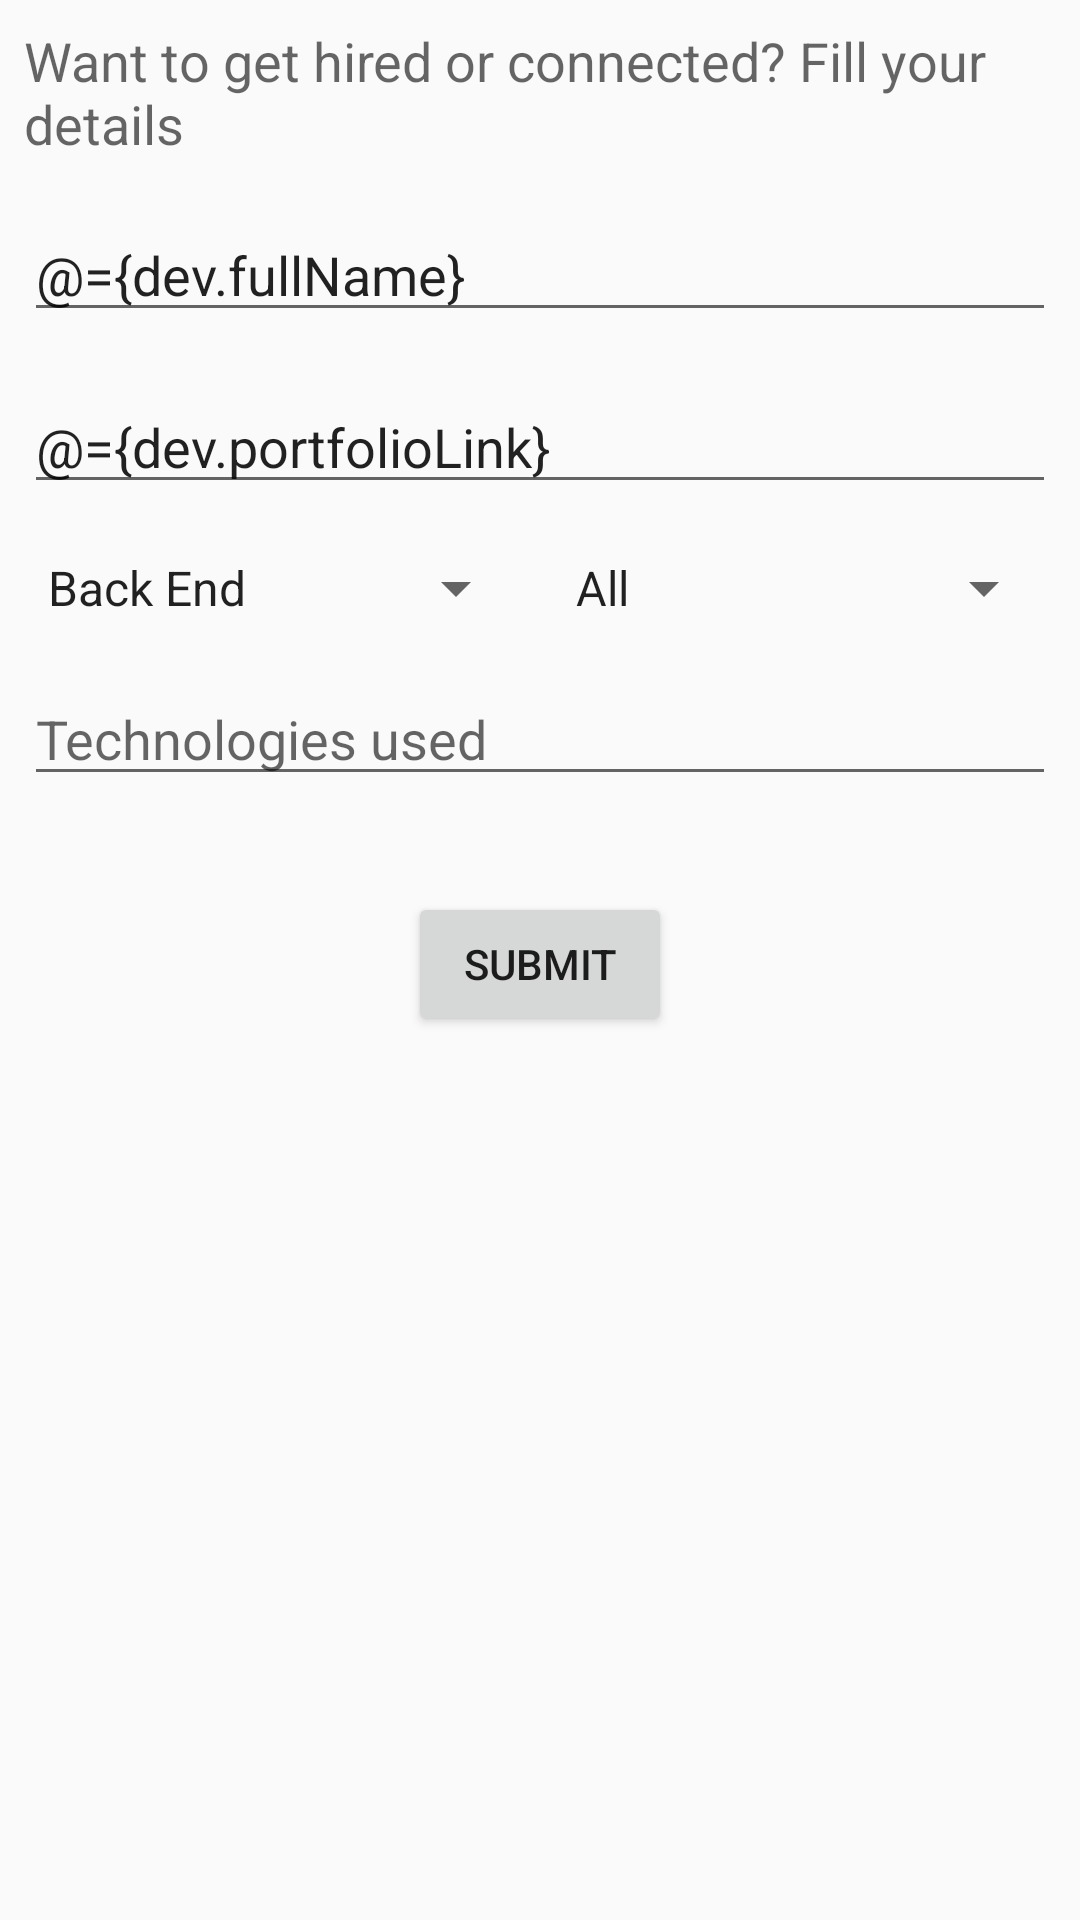

The Android layout XML behind this screen, and the referenced resources:
<!-- AndroidManifest.xml: application theme AppTheme -->
<!-- res/layout/fragment_create.xml -->
<?xml version="1.0" encoding="utf-8"?>
<layout>

    <data>
        <variable
            name="dev"
            type="com.example.findadev.model.Dev" />
    </data>

<androidx.constraintlayout.widget.ConstraintLayout xmlns:android="http://schemas.android.com/apk/res/android"
    xmlns:app="http://schemas.android.com/apk/res-auto"
    xmlns:tools="http://schemas.android.com/tools"
    android:layout_width="match_parent"
    android:layout_height="match_parent"
    android:orientation="vertical"
    android:padding="8dp"
    tools:context=".ui.CreateFragment">


    <TextView
        android:id="@+id/textView"
        android:layout_width="wrap_content"
        android:layout_height="wrap_content"
        android:text="@string/header_text"
        android:textAppearance="@style/TextAppearance.AppCompat.Medium"
        app:layout_constraintEnd_toEndOf="parent"
        app:layout_constraintStart_toStartOf="parent"
        app:layout_constraintTop_toTopOf="parent" />

    <EditText
        android:id="@+id/edtFullname"
        android:layout_width="0dp"
        android:layout_height="wrap_content"
        android:layout_marginTop="16dp"
        android:ems="10"
        android:hint="@string/full_name_text"
        android:inputType="textPersonName"
        android:text="@={dev.fullName}"
        app:layout_constraintEnd_toEndOf="parent"
        app:layout_constraintStart_toStartOf="parent"
        app:layout_constraintTop_toBottomOf="@+id/textView" />

    <EditText
        android:id="@+id/edtPortfolioLink"
        android:layout_width="0dp"
        android:layout_height="wrap_content"
        android:layout_marginTop="16dp"
        android:ems="10"
        android:hint="@string/portfolio_link_text"
        android:inputType="textPersonName"
        android:text="@={dev.portfolioLink}"
        app:layout_constraintEnd_toEndOf="parent"
        app:layout_constraintStart_toStartOf="parent"
        app:layout_constraintTop_toBottomOf="@+id/edtFullname" />

    <Spinner
        android:id="@+id/spinnerStack"
        android:layout_width="0dp"
        android:layout_height="wrap_content"
        android:layout_marginTop="16dp"
        android:layout_marginEnd="4dp"
        android:entries="@array/stack_options"
        selectedValue="@={dev.stack}"
        app:layout_constraintEnd_toStartOf="@+id/spinnerJobType"
        app:layout_constraintHorizontal_bias="0.5"
        app:layout_constraintHorizontal_chainStyle="spread_inside"
        app:layout_constraintStart_toStartOf="parent"
        app:layout_constraintTop_toBottomOf="@+id/edtPortfolioLink" />

    <Spinner
        android:id="@+id/spinnerJobType"
        android:layout_width="0dp"
        android:layout_height="wrap_content"
        android:layout_marginStart="4dp"
        android:layout_marginTop="16dp"
        android:entries="@array/job_type_options"
        selectedValue="@={dev.jobType}"
        app:layout_constraintEnd_toEndOf="parent"
        app:layout_constraintHorizontal_bias="0.5"
        app:layout_constraintStart_toEndOf="@+id/spinnerStack"
        app:layout_constraintTop_toBottomOf="@+id/edtPortfolioLink" />

    <EditText
        android:id="@+id/editTextTextPersonName3"
        android:layout_width="0dp"
        android:layout_height="wrap_content"
        android:layout_marginTop="16dp"
        android:ems="10"
        android:hint="@string/technologies_used_text"
        android:inputType="textPersonName"
        android:text="@{dev.technologies}"
        app:layout_constraintEnd_toEndOf="parent"
        app:layout_constraintStart_toStartOf="parent"
        app:layout_constraintTop_toBottomOf="@+id/spinnerJobType" />

    <Button
        android:id="@+id/btnSubmit"
        android:layout_width="wrap_content"
        android:layout_height="wrap_content"
        android:layout_marginTop="32dp"
        android:text="@string/submit"
        app:layout_constraintEnd_toEndOf="parent"
        app:layout_constraintStart_toStartOf="parent"
        app:layout_constraintTop_toBottomOf="@+id/editTextTextPersonName3" />
</androidx.constraintlayout.widget.ConstraintLayout>
</layout>
<!-- resources referenced by this layout -->
<resources>
  <array name="job_type_options">
          <item>@string/all_text</item>
          <item>@string/full_time_text</item>
          <item>@string/remote_text</item>
          <item>@string/contract_text</item>
      </array>
  <array name="stack_options">
          <item>@string/backend_text</item>
          <item>@string/frontend_text</item>
          <item>@string/full_stack_text</item>
          <item>@string/mobile_text</item>
          <item>@string/ui_ux_text</item>
          <item>@string/dev_ops__text</item>
      </array>
  <string name="full_name_text">Full name</string>
  <string name="header_text">Want to get hired or connected? Fill your details</string>
  <string name="portfolio_link_text">Portfolio link</string>
  <string name="submit">SUBMIT</string>
  <string name="technologies_used_text">Technologies used</string>
  <style name="AppTheme" parent="Theme.AppCompat.Light.NoActionBar">
          
          <item name="colorPrimary">@color/colorPrimary</item>
          <item name="colorPrimaryDark">@color/colorPrimaryDark</item>
          <item name="colorAccent">@color/colorAccent</item>
      </style>
  <string name="all_text">All</string>
  <string name="full_time_text">Full time</string>
  <string name="remote_text">Remote</string>
  <string name="contract_text">Contract</string>
  <string name="backend_text">Back End</string>
  <string name="frontend_text">Front End</string>
  <string name="full_stack_text">Full Stack</string>
  <string name="mobile_text">Mobile</string>
  <string name="ui_ux_text">UI/UX</string>
  <string name="dev_ops__text">DevOps</string>
  <color name="colorPrimary">#6200EE</color>
  <color name="colorPrimaryDark">#3700B3</color>
  <color name="colorAccent">#6200EE</color>
</resources>
